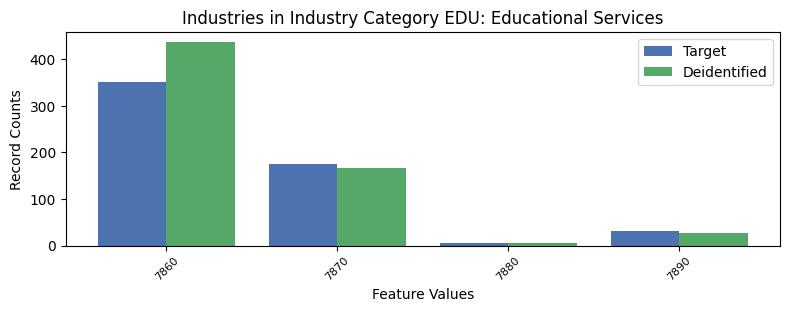

Source data for this figure (header and first rows):
, INDP, count_target, count_deidentified
1, 7860, 352, 437
0, 7870, 176, 167
3, 7880, 5, 5
2, 7890, 31, 27
